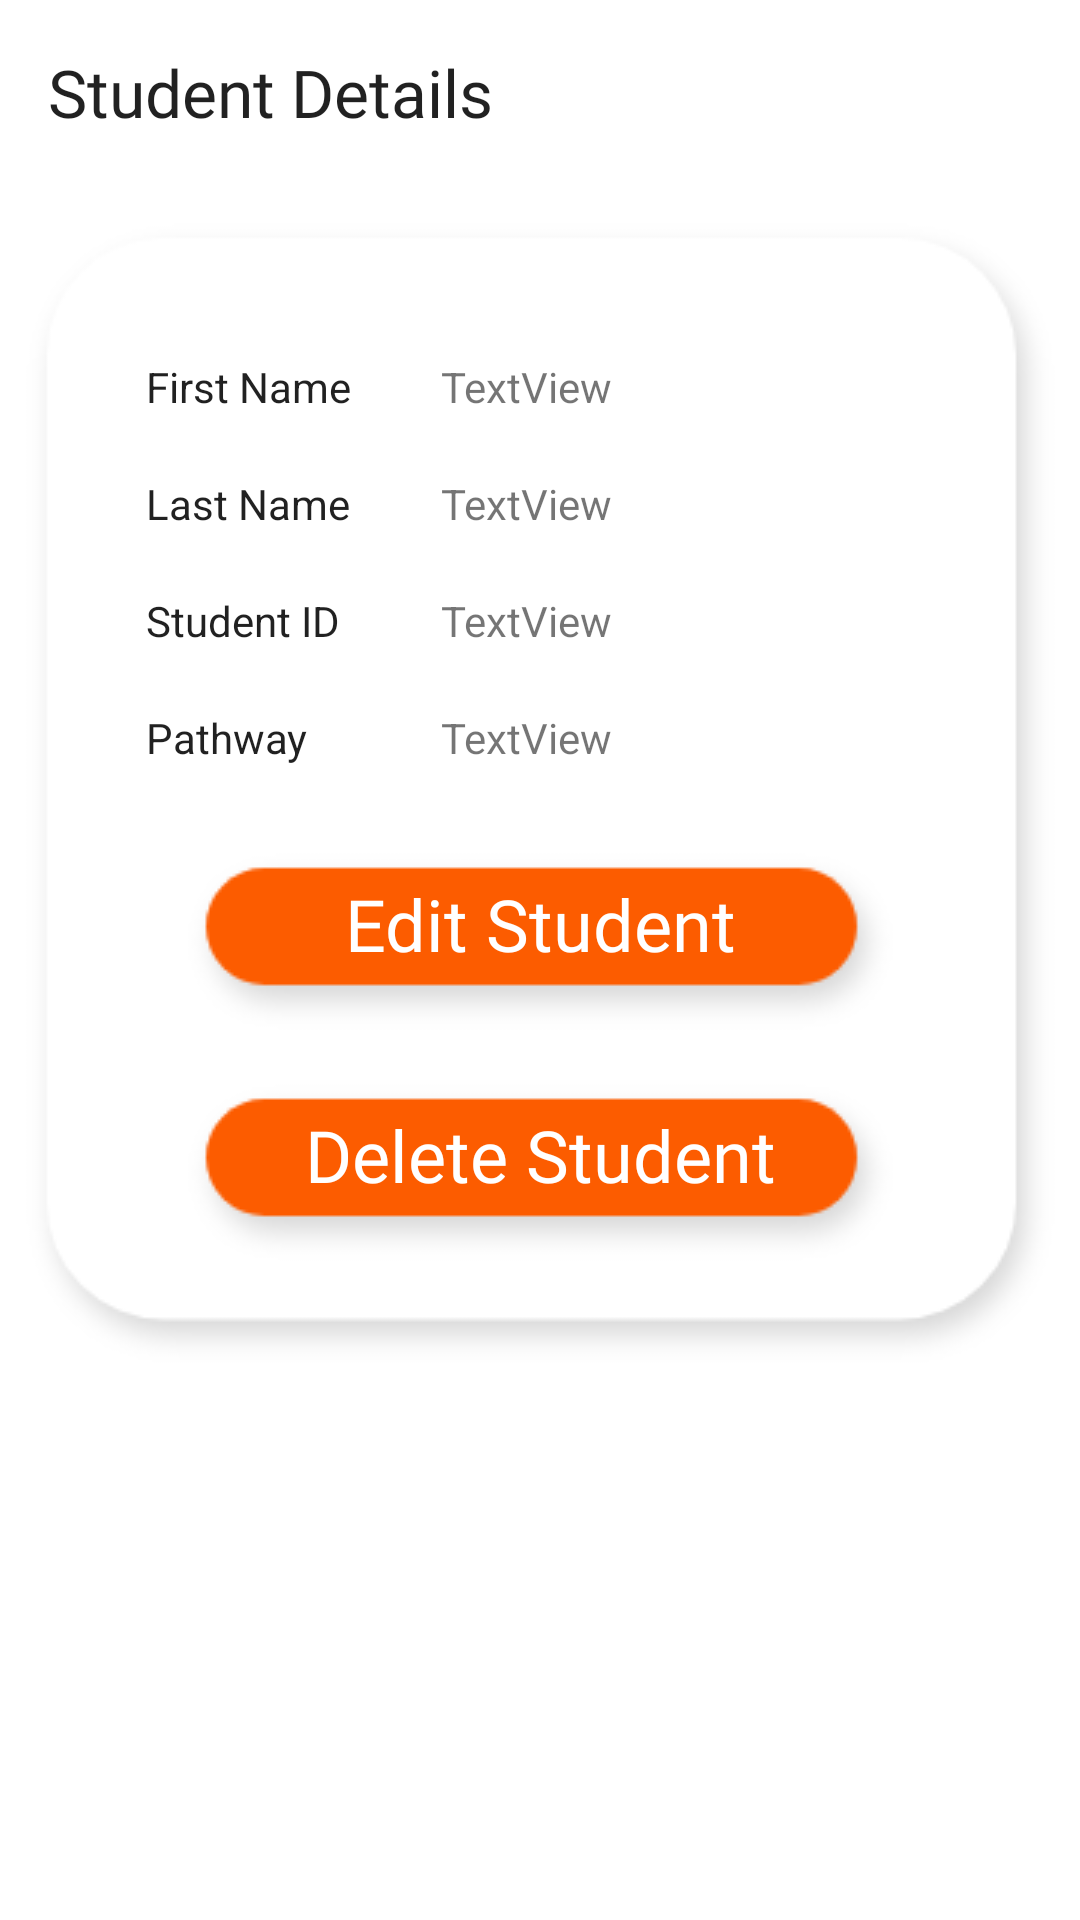

Here is an Android app screen rendered from its layout file. Give the layout XML and the strings, colors and styles it references.
<!-- AndroidManifest.xml: application theme AppTheme -->
<!-- res/layout/activity_view_student.xml -->
<?xml version="1.0" encoding="utf-8"?>
<android.support.constraint.ConstraintLayout xmlns:android="http://schemas.android.com/apk/res/android"
    xmlns:app="http://schemas.android.com/apk/res-auto"
    xmlns:tools="http://schemas.android.com/tools"
    android:layout_width="match_parent"
    android:layout_height="match_parent"
    tools:context=".view_student">

    <TextView
        android:id="@+id/textView7"
        android:layout_width="wrap_content"
        android:layout_height="wrap_content"
        android:layout_marginStart="16dp"
        android:layout_marginTop="16dp"
        android:fontFamily="@font/roboto_bold"
        android:text="Student Details"
        android:textAppearance="@style/TextAppearance.AppCompat.Large"
        app:layout_constraintStart_toStartOf="parent"
        app:layout_constraintTop_toTopOf="parent" />

    <ImageView
        android:id="@+id/imageView"
        android:layout_width="wrap_content"
        android:layout_height="wrap_content"
        android:layout_marginStart="8dp"
        android:layout_marginTop="24dp"
        android:layout_marginEnd="8dp"
        app:layout_constraintEnd_toEndOf="parent"
        app:layout_constraintStart_toStartOf="parent"
        app:layout_constraintTop_toBottomOf="@+id/textView7"
        app:srcCompat="@drawable/ots_box" />

    <ImageButton
        android:id="@+id/imageButton2"
        android:layout_width="wrap_content"
        android:layout_height="wrap_content"
        android:layout_marginTop="8dp"
        android:background="#FFFFFF"
        android:onClick="onClickViewStudentsDelete"
        app:layout_constraintEnd_toEndOf="@+id/imageView"
        app:layout_constraintStart_toStartOf="@+id/imageView"
        app:layout_constraintTop_toBottomOf="@+id/imageButton"
        app:srcCompat="@drawable/ots_student_button" />

    <TextView
        android:id="@+id/textView21"
        android:layout_width="wrap_content"
        android:layout_height="wrap_content"
        android:fontFamily="@font/roboto_bold"
        android:text="Delete Student"
        android:textColor="#FFFFFF"
        android:textSize="24sp"
        app:layout_constraintBottom_toBottomOf="@+id/imageButton2"
        app:layout_constraintEnd_toEndOf="@+id/imageButton"
        app:layout_constraintStart_toStartOf="@+id/imageButton"
        app:layout_constraintTop_toTopOf="@+id/imageButton2"
        app:layout_constraintVertical_bias="0.34" />

    <TextView
        android:id="@+id/textView15"
        android:layout_width="wrap_content"
        android:layout_height="wrap_content"
        android:layout_marginStart="45dp"
        android:layout_marginTop="50dp"
        android:text="First Name"
        android:textAppearance="@style/TextAppearance.AppCompat.Body2"
        app:layout_constraintStart_toStartOf="@+id/imageView"
        app:layout_constraintTop_toTopOf="@+id/imageView" />

    <TextView
        android:id="@+id/textView16"
        android:layout_width="wrap_content"
        android:layout_height="wrap_content"
        android:layout_marginTop="20dp"
        android:text="Pathway"
        android:textAppearance="@style/TextAppearance.AppCompat.Body2"
        app:layout_constraintStart_toStartOf="@+id/textView18"
        app:layout_constraintTop_toBottomOf="@+id/textView18" />

    <TextView
        android:id="@+id/textView18"
        android:layout_width="wrap_content"
        android:layout_height="wrap_content"
        android:layout_marginTop="20dp"
        android:text="Student ID"
        android:textAppearance="@style/TextAppearance.AppCompat.Body2"
        app:layout_constraintStart_toStartOf="@+id/textView17"
        app:layout_constraintTop_toBottomOf="@+id/textView17" />

    <TextView
        android:id="@+id/textView17"
        android:layout_width="wrap_content"
        android:layout_height="wrap_content"
        android:layout_marginTop="20dp"
        android:text="Last Name"
        android:textAppearance="@style/TextAppearance.AppCompat.Body2"
        app:layout_constraintStart_toStartOf="@+id/textView15"
        app:layout_constraintTop_toBottomOf="@+id/textView15" />

    <ImageButton
        android:id="@+id/imageButton"
        android:layout_width="wrap_content"
        android:layout_height="wrap_content"
        android:layout_marginTop="24dp"
        android:background="#FFFFFF"
        android:onClick="onClickViewStudentsEdit"
        app:layout_constraintEnd_toEndOf="@+id/imageView"
        app:layout_constraintStart_toStartOf="@+id/imageView"
        app:layout_constraintTop_toBottomOf="@+id/textView16"
        app:srcCompat="@drawable/ots_student_button" />

    <TextView
        android:id="@+id/textView19"
        android:layout_width="wrap_content"
        android:layout_height="wrap_content"
        android:fontFamily="@font/roboto_bold"
        android:text="Edit Student"
        android:textColor="#FFFFFF"
        android:textSize="24sp"
        app:layout_constraintBottom_toBottomOf="@+id/imageButton"
        app:layout_constraintEnd_toEndOf="@+id/imageButton"
        app:layout_constraintStart_toStartOf="@+id/imageButton"
        app:layout_constraintTop_toTopOf="@+id/imageButton"
        app:layout_constraintVertical_bias="0.34" />

    <TextView
        android:id="@+id/view_Fname"
        android:layout_width="wrap_content"
        android:layout_height="wrap_content"
        android:layout_marginStart="30dp"
        android:text="TextView"
        app:layout_constraintBottom_toBottomOf="@+id/textView15"
        app:layout_constraintStart_toEndOf="@+id/textView15"
        app:layout_constraintTop_toTopOf="@+id/textView15" />

    <TextView
        android:id="@+id/view_Lname"
        android:layout_width="wrap_content"
        android:layout_height="wrap_content"
        android:text="TextView"
        app:layout_constraintBottom_toBottomOf="@+id/textView17"
        app:layout_constraintStart_toStartOf="@+id/view_Fname"
        app:layout_constraintTop_toTopOf="@+id/textView17" />

    <TextView
        android:id="@+id/view_SID"
        android:layout_width="wrap_content"
        android:layout_height="wrap_content"
        android:text="TextView"
        app:layout_constraintBottom_toBottomOf="@+id/textView18"
        app:layout_constraintStart_toStartOf="@+id/view_Fname"
        app:layout_constraintTop_toTopOf="@+id/textView18" />

    <TextView
        android:id="@+id/view_Path"
        android:layout_width="wrap_content"
        android:layout_height="wrap_content"
        android:text="TextView"
        app:layout_constraintBottom_toBottomOf="@+id/textView16"
        app:layout_constraintStart_toStartOf="@+id/view_Fname"
        app:layout_constraintTop_toTopOf="@+id/textView16" />
</android.support.constraint.ConstraintLayout>
<!-- resources referenced by this layout -->
<resources>
  <!-- drawable ots_box: png bitmap (drawable, 5046 bytes) -->
  <!-- drawable ots_student_button: png bitmap (drawable, 2014 bytes) -->
  <style name="AppTheme" parent="Theme.AppCompat.Light.DarkActionBar"> 
          
          <item name="colorPrimary">@color/colorDPMbackground</item>
          <item name="colorPrimaryDark">@color/colorDPMbackground</item>
          <item name="colorAccent">@color/colorDPMbackground</item>
          
          <item name="android:windowBackground">@color/colorDPMWhite</item>
  
          <item name="android:textViewStyle">@style/RobotoTextViewStyle</item>
          <item name="android:buttonStyle">@style/RobotoButtonStyle</item>
  
      </style>
  <color name="colorDPMbackground">#FFDD00</color>
  <color name="colorDPMWhite">#FFFFFF</color>
  <style name="RobotoTextViewStyle" parent="android:Widget.TextView">
          <item name="android:fontFamily">sans-serif</item>
      </style>
  <style name="RobotoButtonStyle" parent="android:Widget.Holo.Button">
          <item name="android:fontFamily">sans-serif</item>
      </style>
</resources>
